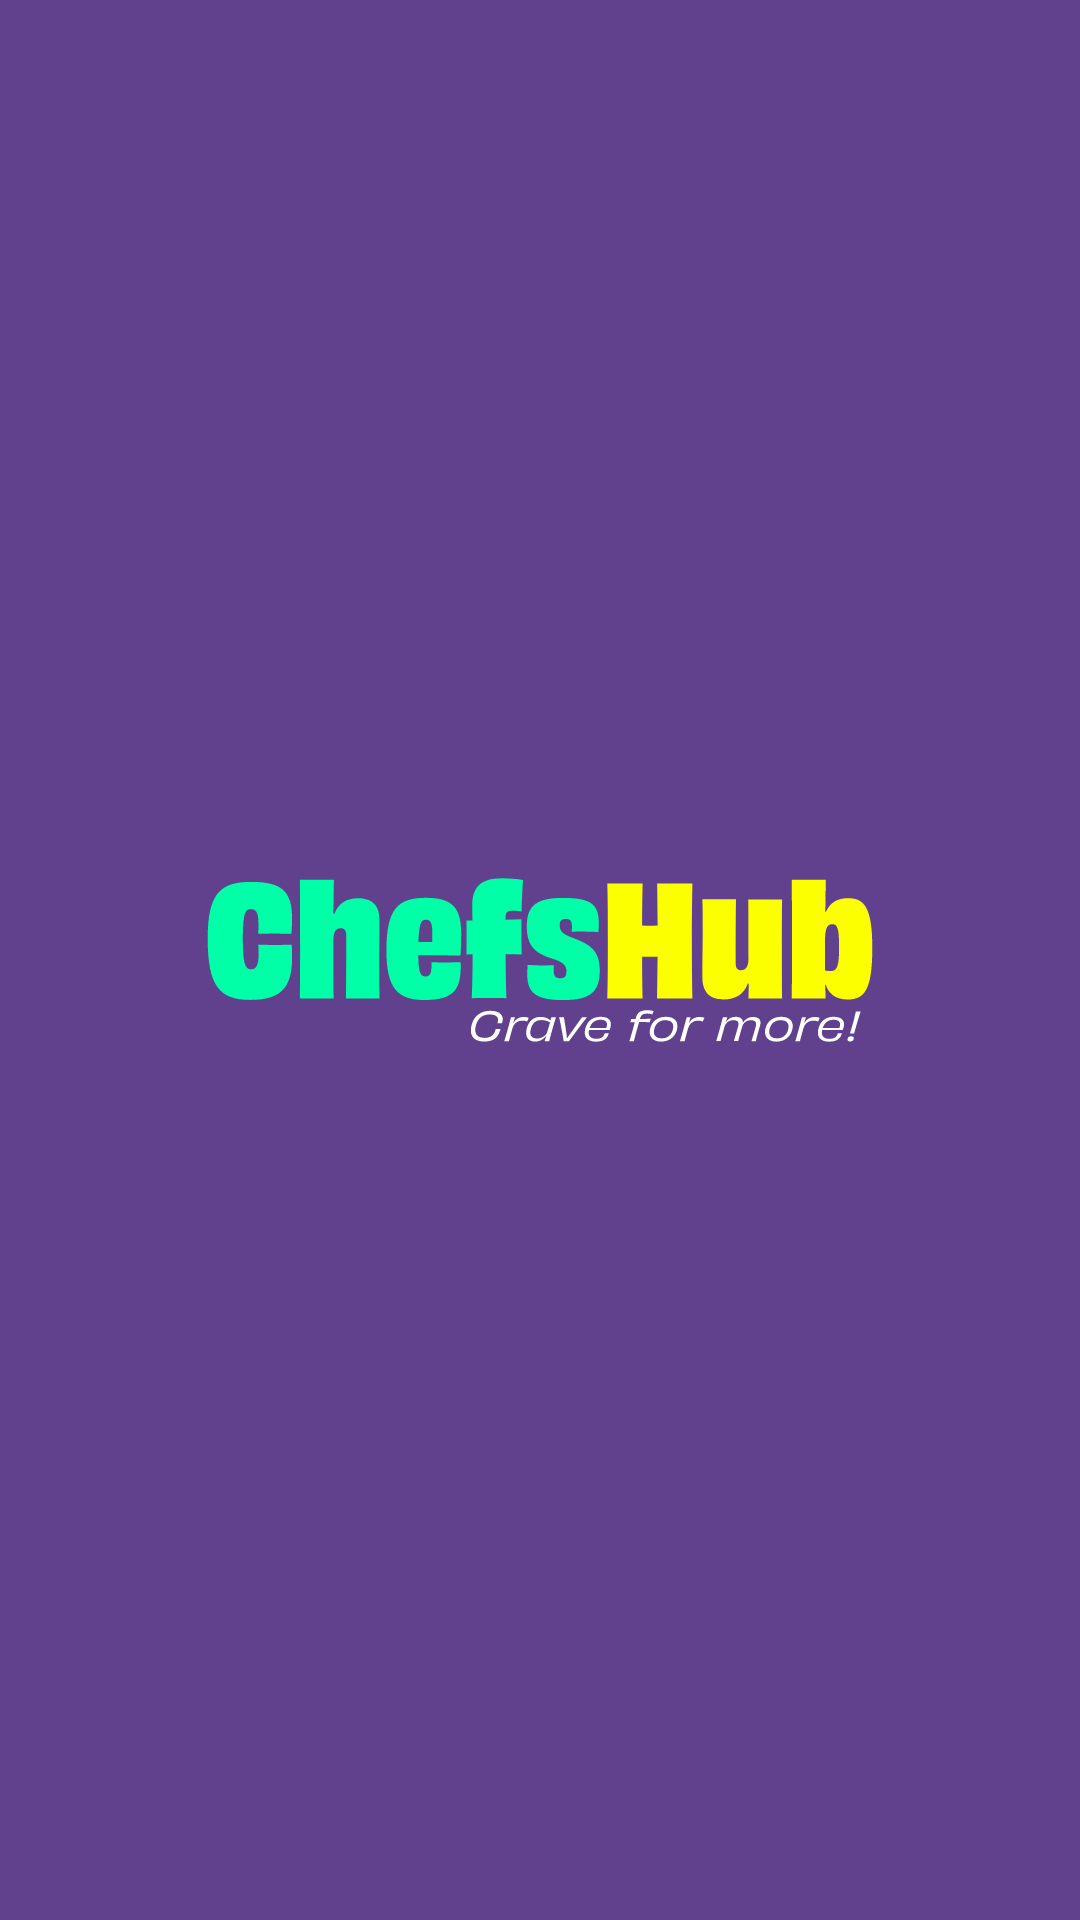

The Android layout XML behind this screen, and the referenced resources:
<!-- AndroidManifest.xml: application theme Theme.ChefsHub -->
<!-- res/layout/activity_splash.xml -->
<?xml version="1.0" encoding="utf-8"?>
<LinearLayout
    xmlns:android="http://schemas.android.com/apk/res/android"
    xmlns:app="http://schemas.android.com/apk/res-auto"
    xmlns:tools="http://schemas.android.com/tools"
    android:layout_width="match_parent"
    android:layout_height="match_parent"
    android:id="@+id/motionLayout"
    android:background="@drawable/splash_screen"
    android:orientation="vertical"
    tools:context=".presentation.splash.SplashActivity">

</LinearLayout>
<!-- resources referenced by this layout -->
<resources>
  <!-- drawable splash_screen: vector/xml drawable (drawable, 9219 chars, omitted) -->
  <style name="Theme.ChefsHub" parent="Theme.MaterialComponents.DayNight.NoActionBar">
          
          <item name="colorPrimary">@color/purple_500</item>
          <item name="colorPrimaryVariant">@color/purple_700</item>
          <item name="colorOnPrimary">@color/white</item>
          
          <item name="colorSecondary">@color/teal_200</item>
          <item name="colorSecondaryVariant">@color/teal_700</item>
          <item name="colorOnSecondary">@color/black</item>
          
          <item name="android:layoutDirection">ltr</item>
          <item name="android:statusBarColor" tools:targetApi="l">?attr/colorPrimaryVariant</item>
          
      </style>
  <color name="purple_500">#02D2A0</color>
  <color name="purple_700">#987AD7</color>
  <color name="white">#FFFFFFFF</color>
  <color name="teal_200">#FF03DAC5</color>
  <color name="teal_700">#FF018786</color>
  <color name="black">#FF000000</color>
</resources>
